The GitHub repository unnatisuple/Neuroassist-AI contains a labelled image folder "preprocessed" with 4 categories: mild demented, moderate demented, non demented, very mild demented. Examples follow, each with its label.

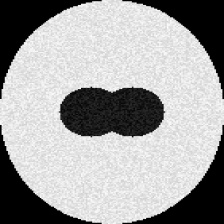
Label: moderate demented

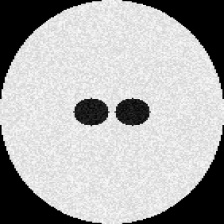
Label: very mild demented

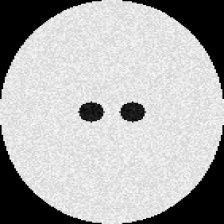
Label: non demented

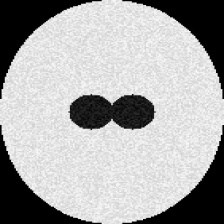
Label: mild demented

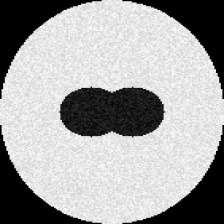
Label: moderate demented

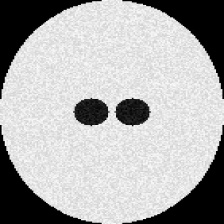
Label: very mild demented
